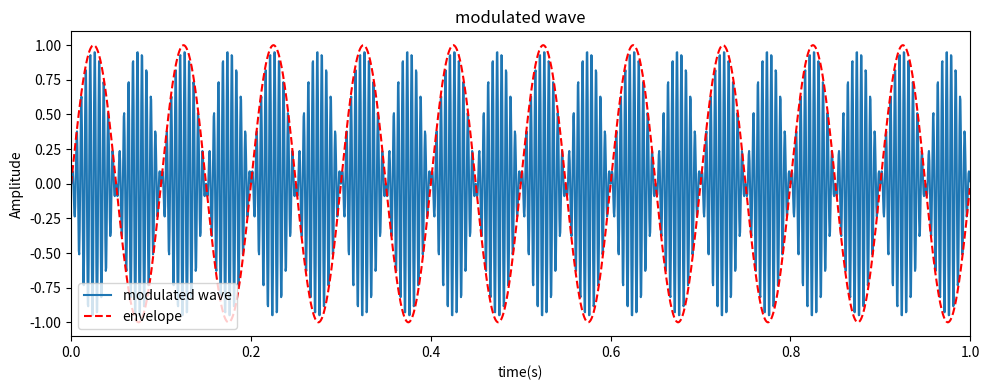

Recreate this plot in Python. (Note: this script raises an exception after producing the figure.)
import numpy as np
import matplotlib.pyplot as plt

fs = 2000
x = np.linspace(0, 1, fs, endpoint=False)

for f1 in {3, 5, 10}:
    for f2 in {10, 30, 200}:
        if f1 != f2:
            envelope = np.sin(2 * np.pi * f1 * x)
            carrier = np.sin(2 * np.pi * f2 * x)
            y = envelope * carrier

            plt.figure(figsize=(10, 4))
            plt.plot(x, y, label='modulated wave')
            plt.plot(x, envelope, 'r--', label='envelope')
            plt.xlabel('time(s)')
            plt.ylabel('Amplitude')
            plt.title('modulated wave')
            plt.legend()
            plt.xlim(0, 1)
            plt.tight_layout()
            plt.savefig(f"example/Other/img0601/modulated_wave_e{f1}Hz_c{f2}Hz.png")
            plt.close()
